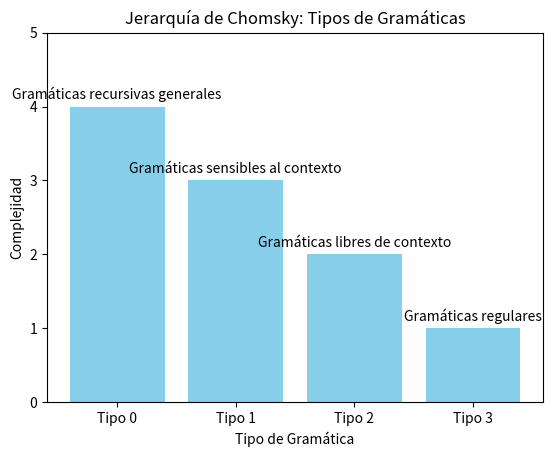

Write Python code to recreate this figure.
# [redacted]
# [redacted]
#Grupo: 6E1
#Practica: 53/59 Gramáticas: Jerarquía de Chomsky

import matplotlib.pyplot as plt

# Definimos los tipos de gramáticas de la jerarquía de Chomsky
tipos_gramaticas = ['Tipo 0', 'Tipo 1', 'Tipo 2', 'Tipo 3']

# Definimos las propiedades de cada tipo de gramática
propiedades = {
    'Tipo 0': 'Gramáticas recursivas generales',
    'Tipo 1': 'Gramáticas sensibles al contexto',
    'Tipo 2': 'Gramáticas libres de contexto',
    'Tipo 3': 'Gramáticas regulares'
}

# Definimos la complejidad de cada tipo de gramática
complejidad = {
    'Tipo 0': 4,
    'Tipo 1': 3,
    'Tipo 2': 2,
    'Tipo 3': 1
}

# Visualizamos las propiedades de cada tipo de gramática
plt.bar(tipos_gramaticas, [complejidad[tipo] for tipo in tipos_gramaticas], color='skyblue')
plt.xlabel('Tipo de Gramática')
plt.ylabel('Complejidad')
plt.title('Jerarquía de Chomsky: Tipos de Gramáticas')
plt.ylim(0, 5)

# Añadimos etiquetas con las propiedades de cada tipo de gramática
for i, tipo in enumerate(tipos_gramaticas):
    plt.text(i, complejidad[tipo] + 0.1, propiedades[tipo], ha='center')

plt.show()
